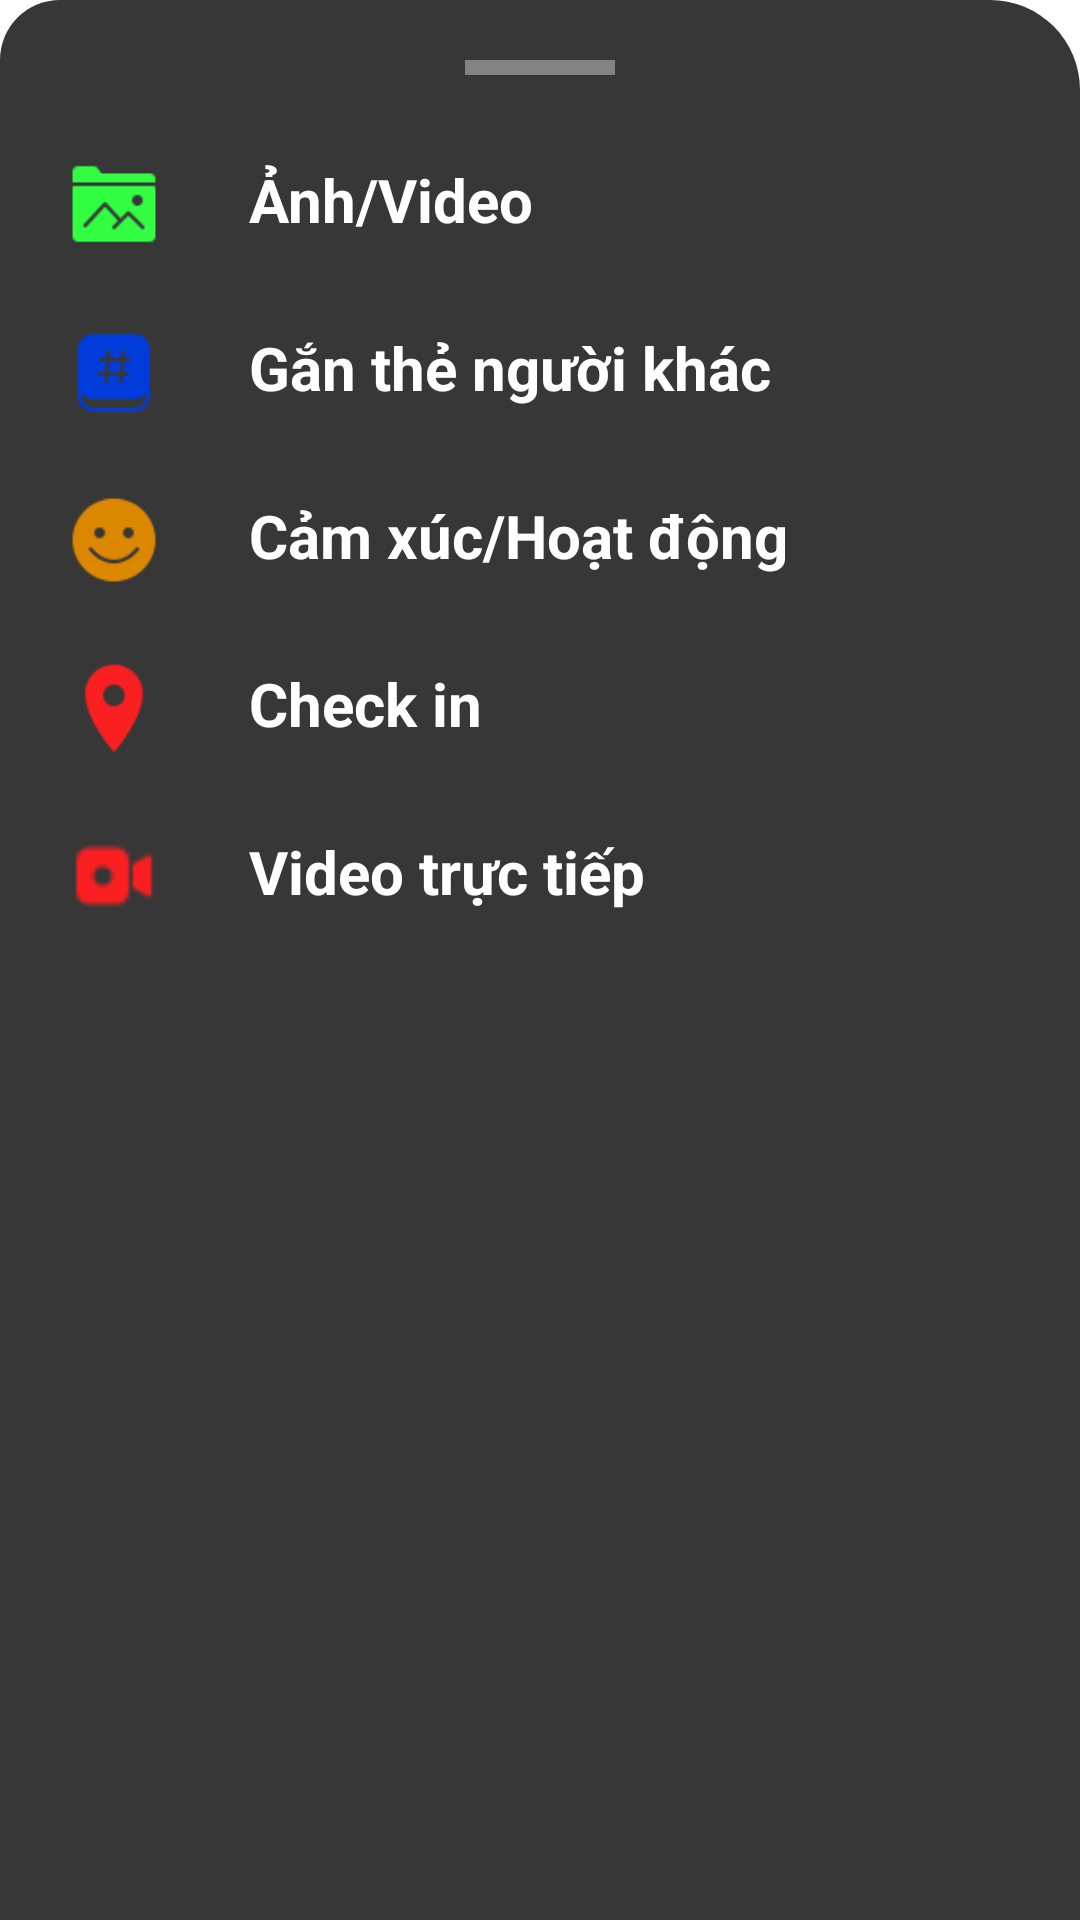

Reconstruct the res/layout file that produces this screen, plus the resources it refers to.
<!-- AndroidManifest.xml: application theme Theme.SocialMedia -->
<!-- res/layout/bottomsheet_post_layout.xml -->
<?xml version="1.0" encoding="utf-8"?>
<LinearLayout
    xmlns:android="http://schemas.android.com/apk/res/android"
    android:layout_width="match_parent"
    android:layout_height="match_parent"
    android:orientation="vertical"
    android:background="@drawable/bg_post_bottom">

    <View
        android:layout_width="50dp"
        android:layout_height="5dp"
        android:background="@color/gray"
        android:layout_marginTop="5dp"
        android:layout_marginBottom="10dp"
        android:layout_gravity="center_horizontal"/>

    <LinearLayout
        android:id="@+id/addphoto"
        android:layout_width="match_parent"
        android:layout_height="wrap_content"
        android:orientation="horizontal"
        android:padding="8dp"
        android:layout_marginTop="10dp">

        <ImageView
            android:layout_width="30dp"
            android:layout_height="30dp"
            android:src="@drawable/ic_addphoto"/>

        <TextView
            android:layout_width="wrap_content"
            android:layout_height="wrap_content"
            android:text="@string/photo"
            android:layout_marginLeft="30dp"
            android:textSize="20dp"
            android:textStyle="bold"
            android:textColor="@color/white"/>

    </LinearLayout>

    <LinearLayout
        android:id="@+id/tagperson"
        android:layout_width="match_parent"
        android:layout_height="wrap_content"
        android:orientation="horizontal"
        android:padding="8dp"
        android:layout_marginTop="10dp">

        <ImageView
            android:layout_width="30dp"
            android:layout_height="30dp"
            android:src="@drawable/ic_tag"/>

        <TextView
            android:layout_width="wrap_content"
            android:layout_height="wrap_content"
            android:text="@string/tag"
            android:layout_marginLeft="30dp"
            android:textSize="20dp"
            android:textStyle="bold"
            android:textColor="@color/white"/>

    </LinearLayout>

    <LinearLayout
        android:id="@+id/emoji"
        android:layout_width="match_parent"
        android:layout_height="wrap_content"
        android:orientation="horizontal"
        android:padding="8dp"
        android:layout_marginTop="10dp">

        <ImageView
            android:layout_width="30dp"
            android:layout_height="30dp"
            android:src="@drawable/ic_emoji"/>

        <TextView
            android:layout_width="wrap_content"
            android:layout_height="wrap_content"
            android:text="@string/emoji"
            android:layout_marginLeft="30dp"
            android:textSize="20dp"
            android:textStyle="bold"
            android:textColor="@color/white"/>

    </LinearLayout>

    <LinearLayout
        android:id="@+id/checkin"
        android:layout_width="match_parent"
        android:layout_height="wrap_content"
        android:orientation="horizontal"
        android:padding="8dp"
        android:layout_marginTop="10dp">

        <ImageView
            android:layout_width="30dp"
            android:layout_height="30dp"
            android:src="@drawable/ic_location"/>

        <TextView
            android:layout_width="wrap_content"
            android:layout_height="wrap_content"
            android:text="@string/checkin"
            android:layout_marginLeft="30dp"
            android:textSize="20dp"
            android:textStyle="bold"
            android:textColor="@color/white"/>

    </LinearLayout>
    <LinearLayout
        android:id="@+id/stream"
        android:layout_width="match_parent"
        android:layout_height="wrap_content"
        android:orientation="horizontal"
        android:padding="8dp"
        android:layout_marginTop="10dp">

        <ImageView
            android:layout_width="30dp"
            android:layout_height="30dp"
            android:src="@drawable/ic_stream"/>

        <TextView
            android:layout_width="wrap_content"
            android:layout_height="wrap_content"
            android:text="@string/stream"
            android:layout_marginLeft="30dp"
            android:textSize="20dp"
            android:textStyle="bold"
            android:textColor="@color/white"/>

    </LinearLayout>

</LinearLayout>
<!-- resources referenced by this layout -->
<resources>
  <color name="gray">#838383</color>
  <color name="white">#FFFFFFFF</color>
  <!-- drawable bg_post_bottom (drawable) -->
  <?xml version="1.0" encoding="utf-8"?>
  <shape xmlns:android="http://schemas.android.com/apk/res/android">
      <solid android:color="#373737"/>
  
      <corners android:topLeftRadius="20dp"
          android:topRightRadius="30dp"/>
  
      <padding android:left="15dp"
          android:right="15dp"
          android:top="15dp"
          android:bottom="15dp"/>
  </shape>
  <!-- drawable ic_addphoto: png bitmap (drawable, 1231 bytes) -->
  <!-- drawable ic_emoji: png bitmap (drawable, 1609 bytes) -->
  <!-- drawable ic_location: png bitmap (drawable, 1442 bytes) -->
  <!-- drawable ic_stream: png bitmap (drawable, 496 bytes) -->
  <!-- drawable ic_tag: png bitmap (drawable, 1185 bytes) -->
  <string name="checkin">Check in</string>
  <string name="emoji">Cảm xúc/Hoạt động</string>
  <string name="photo">Ảnh/Video</string>
  <string name="stream">Video trực tiếp</string>
  <string name="tag">Gắn thẻ người khác</string>
  <style name="Theme.SocialMedia" parent="Theme.MaterialComponents.Light.NoActionBar">
          
          <item name="colorPrimary">@color/purple_500</item>
          <item name="colorPrimaryVariant">@color/purple_700</item>
          <item name="colorOnPrimary">@color/white</item>
          
          <item name="colorSecondary">@color/teal_200</item>
          <item name="colorSecondaryVariant">@color/teal_700</item>
          <item name="colorOnSecondary">@color/black</item>
          
          <item name="android:statusBarColor" tools:targetApi="l">?attr/colorPrimaryVariant</item>
          
      </style>
  <color name="purple_500">#FF6200EE</color>
  <color name="purple_700">#000000</color>
  <color name="teal_200">#FF03DAC5</color>
  <color name="teal_700">#FF018786</color>
  <color name="black">#FF000000</color>
</resources>
